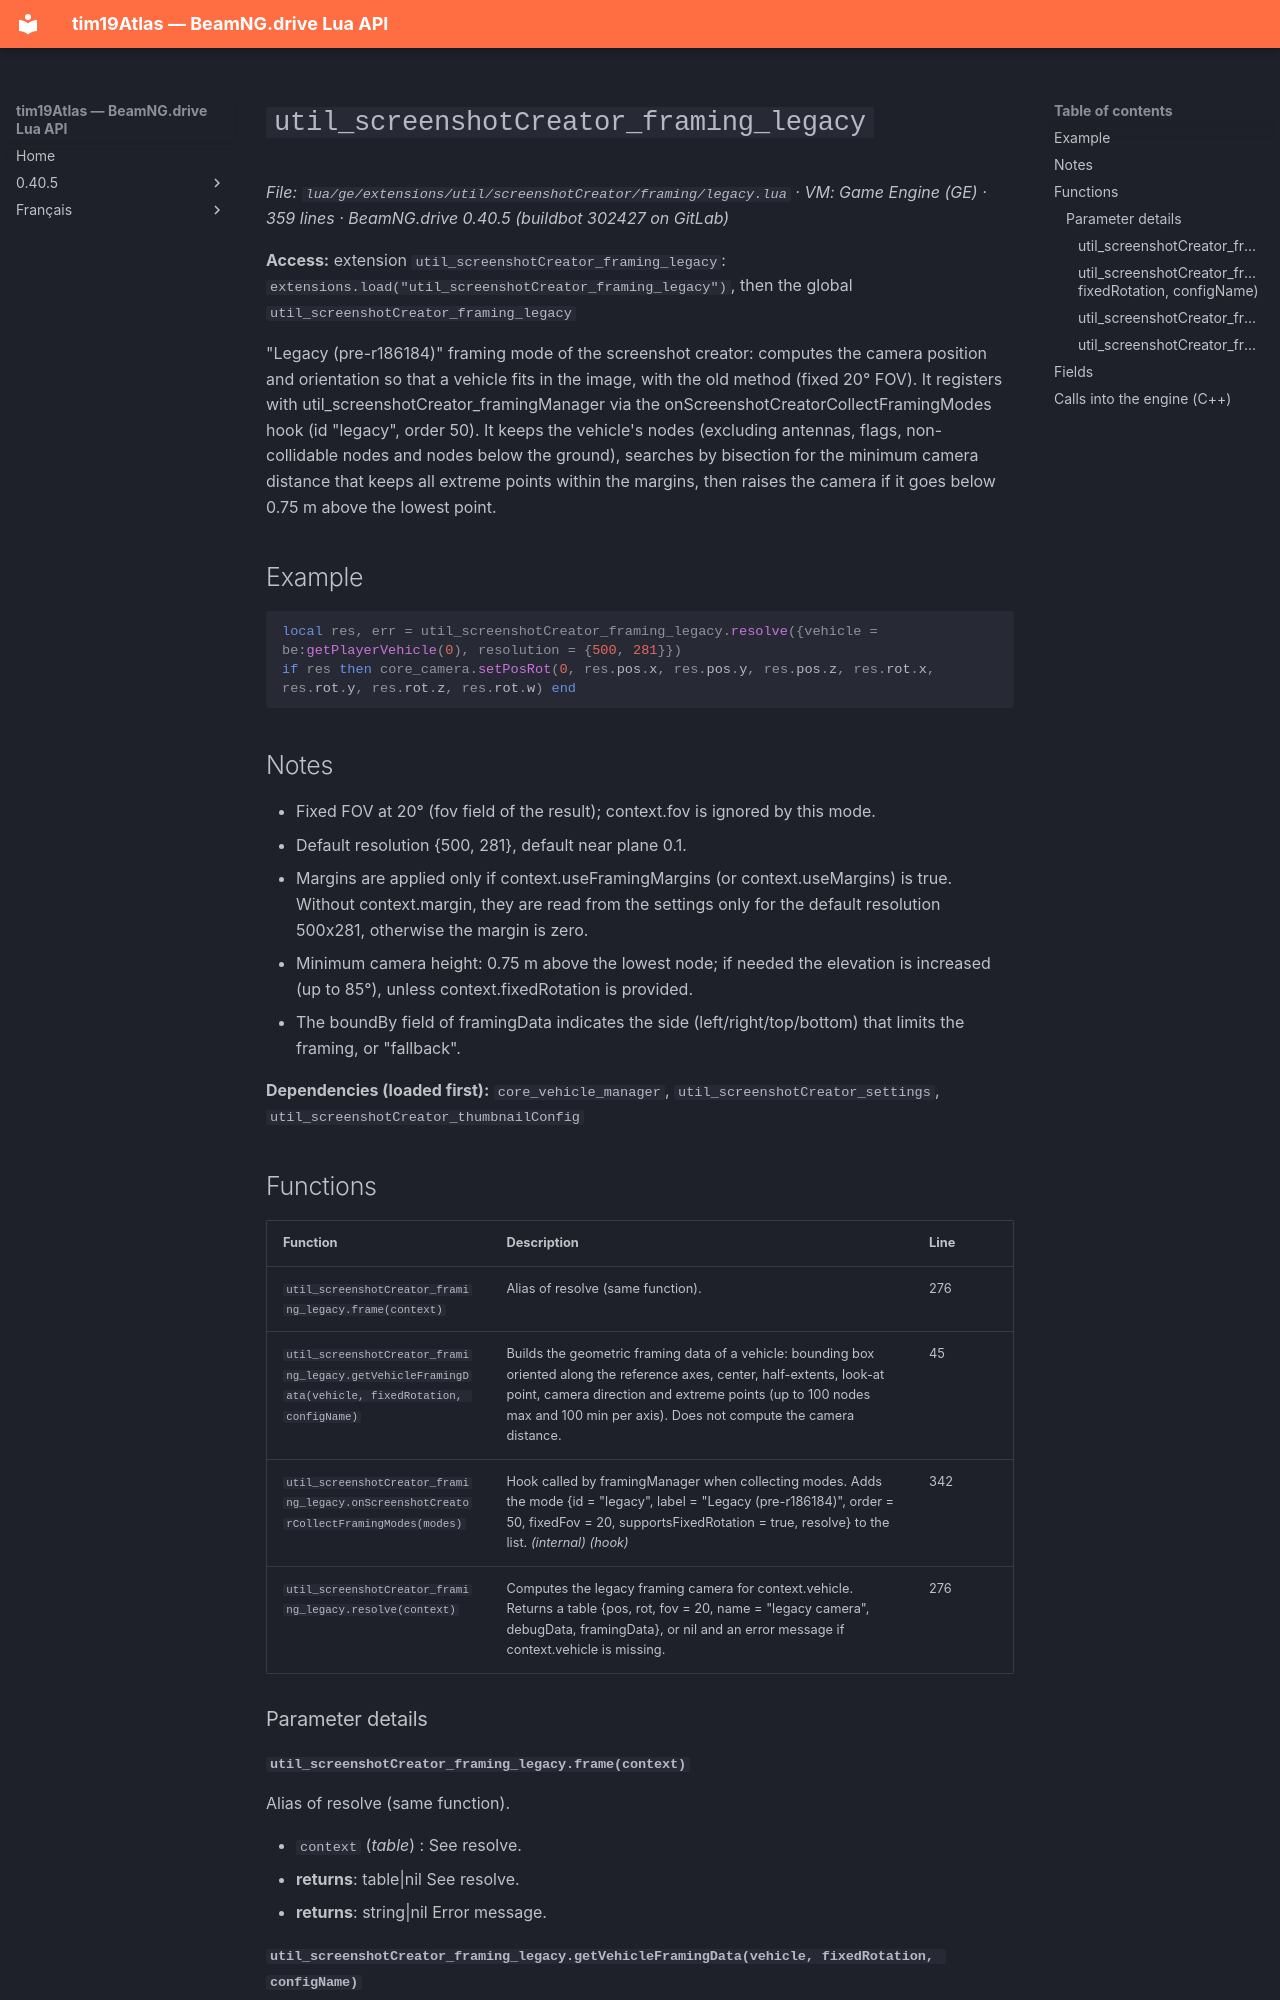

repository: Tim0219800/beamng-lua-atlas · page: 0.40.5/ge/extensions/util/screenshotCreator/framing/legacy.html · generator: mkdocs

# `util_screenshotCreator_framing_legacy`

*File: `lua/ge/extensions/util/screenshotCreator/framing/legacy.lua` · VM: Game Engine (GE) · 359 lines · BeamNG.drive 0.40.5 (buildbot 302427 on GitLab)*

**Access:** extension `util_screenshotCreator_framing_legacy`: `extensions.load("util_screenshotCreator_framing_legacy")`, then the global `util_screenshotCreator_framing_legacy`

"Legacy (pre-r186184)" framing mode of the screenshot creator: computes the camera position and orientation so that a vehicle fits in the image, with the old method (fixed 20° FOV). It registers with util_screenshotCreator_framingManager via the onScreenshotCreatorCollectFramingModes hook (id "legacy", order 50). It keeps the vehicle's nodes (excluding antennas, flags, non-collidable nodes and nodes below the ground), searches by bisection for the minimum camera distance that keeps all extreme points within the margins, then raises the camera if it goes below 0.75 m above the lowest point.

## Example

```lua
local res, err = util_screenshotCreator_framing_legacy.resolve({vehicle = be:getPlayerVehicle(0), resolution = {500, 281}})
if res then core_camera.setPosRot(0, res.pos.x, res.pos.y, res.pos.z, res.rot.x, res.rot.y, res.rot.z, res.rot.w) end
```

## Notes

- Fixed FOV at 20° (fov field of the result); context.fov is ignored by this mode.
- Default resolution {500, 281}, default near plane 0.1.
- Margins are applied only if context.useFramingMargins (or context.useMargins) is true. Without context.margin, they are read from the settings only for the default resolution 500x281, otherwise the margin is zero.
- Minimum camera height: 0.75 m above the lowest node; if needed the elevation is increased (up to 85°), unless context.fixedRotation is provided.
- The boundBy field of framingData indicates the side (left/right/top/bottom) that limits the framing, or "fallback".

**Dependencies (loaded first):** `core_vehicle_manager`, `util_screenshotCreator_settings`, `util_screenshotCreator_thumbnailConfig`

## Functions

| Function | Description | Line |
|---|---|---|
| `util_screenshotCreator_framing_legacy.frame(context)` | Alias of resolve (same function). | 276 |
| `util_screenshotCreator_framing_legacy.getVehicleFramingData(vehicle, fixedRotation, configName)` | Builds the geometric framing data of a vehicle: bounding box oriented along the reference axes, center, half-extents, look-at point, camera direction and extreme points (up to 100 nodes max and 100 min per axis). Does not compute the camera distance. | 45 |
| `util_screenshotCreator_framing_legacy.onScreenshotCreatorCollectFramingModes(modes)` | Hook called by framingManager when collecting modes. Adds the mode {id = "legacy", label = "Legacy (pre-r186184)", order = 50, fixedFov = 20, supportsFixedRotation = true, resolve} to the list. *(internal)* *(hook)* | 342 |
| `util_screenshotCreator_framing_legacy.resolve(context)` | Computes the legacy framing camera for context.vehicle. Returns a table {pos, rot, fov = 20, name = "legacy camera", debugData, framingData}, or nil and an error message if context.vehicle is missing. | 276 |

### Parameter details

#### `util_screenshotCreator_framing_legacy.frame(context)`

Alias of resolve (same function).

- `context` (*table*) : See resolve.
- **returns**: table|nil See resolve.
- **returns**: string|nil Error message.
